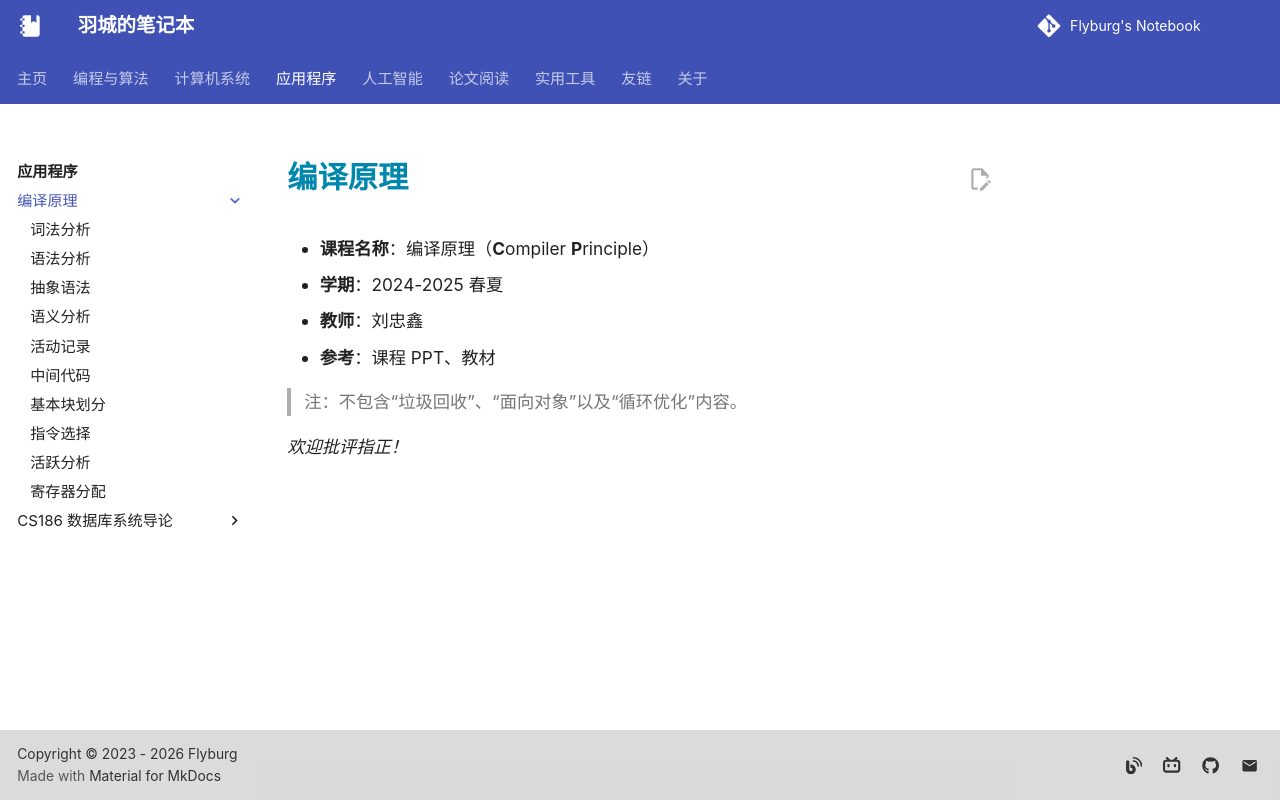

repository: Flyburg/notebook · page: application/comp/index.html · generator: mkdocs

# 编译原理

- **课程名称**：编译原理（**C**ompiler **P**rinciple）
- **学期**：2024-2025 春夏
- **教师**：刘忠鑫
- **参考**：课程 PPT、教材

> 注：不包含“垃圾回收”、“面向对象”以及“循环优化”内容。

*欢迎批评指正！*
